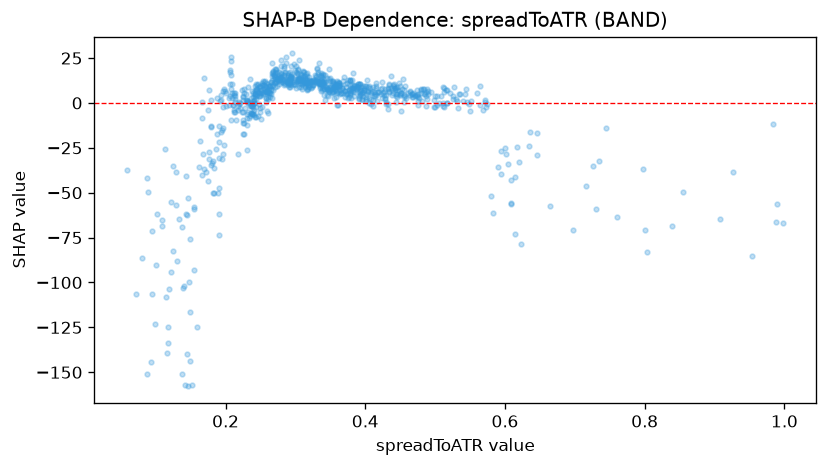

Data behind this chart, as committed beside it:
feature_value, shap_value
0.257, 7.962
0.1989, 6.717
0.2311, -12.31
0.3946, 8.747
0.41, 6.88
0.3925, 10.61
0.855, -49.48
0.3663, 8.502
0.5122, -2.032
0.4086, 5.352
0.2437, 2.197
0.4852, 4.863
0.3735, 11.24
0.4755, 3.266
0.4145, 5.098
0.3014, 17.2
0.249, 8.93
0.3549, 8.708
0.3929, 4.422
0.4797, 5.781
0.3795, 6.66
0.3546, 2.641
0.3415, 7.674
0.3412, 10.52
0.761, -63.36
0.3979, 8.187
0.5494, -4.257
0.2937, 14
0.7981, -37.05
0.6087, -55.69
0.2928, 12.89
0.4411, 10.59
0.3061, 10.3
0.4447, 0.6503
0.349, 7.453
0.4034, 8.631
0.456, 7.158
0.4406, 9.266
0.3877, 8.909
0.525, 2.18
0.5486, -0.5721
0.3645, 5.141
0.2836, 11.12
0.3901, 9.074
0.3171, 10.85
0.3071, 11
0.6454, -16.97
0.301, 8.485
0.2464, 5.984
0.3184, 11.5
0.9894, -56.41
0.3093, 10.48
0.2296, 1.72
0.3363, 12.55
0.3174, 10.16
0.45, 4.35
0.4186, 6.324
0.3937, 5.096
0.5943, -26.57
0.2942, 14.18
... 792 more rows
